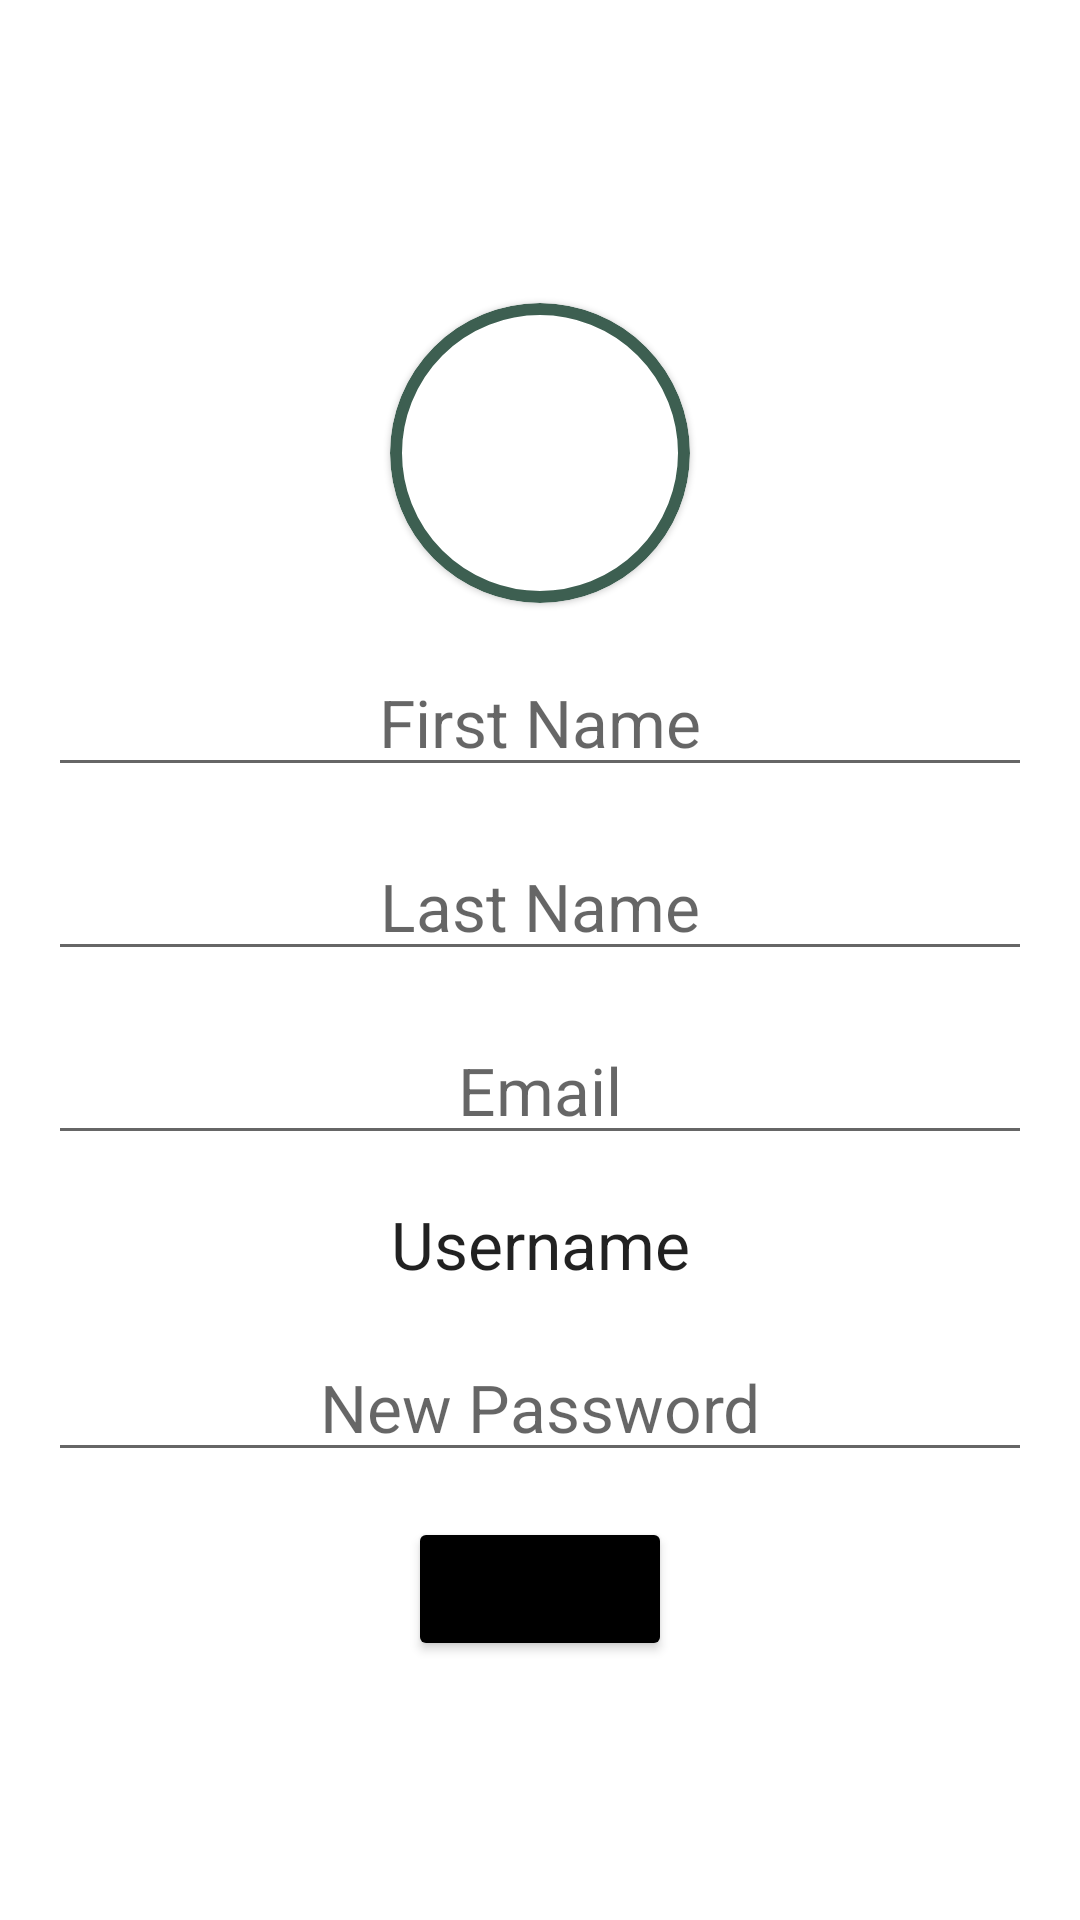

Produce the Android XML layout that renders to this screen, including the resource entries it uses.
<!-- AndroidManifest.xml: application theme Theme.TodoApp -->
<!-- res/layout/fragment_edit_profile.xml -->
<?xml version="1.0" encoding="utf-8"?>
<RelativeLayout xmlns:android="http://schemas.android.com/apk/res/android"
    xmlns:tools="http://schemas.android.com/tools"
    android:layout_width="match_parent"
    android:layout_height="match_parent"
    xmlns:app="http://schemas.android.com/apk/res-auto"
    tools:context=".fragments.EditProfileFragment">

    
    
    <LinearLayout
        android:layout_width="match_parent"
        android:layout_height="wrap_content"
        android:layout_centerVertical="true"
        android:orientation="vertical"
        android:padding="16dp">

        <com.google.android.material.card.MaterialCardView
            android:layout_width="100dp"
            android:layout_height="100dp"
            android:layout_gravity="center_horizontal"
            app:cardCornerRadius="150dp"
            android:layout_marginTop="15dp"
            app:strokeWidth="4dp"
            app:strokeColor="@color/colorButton"
            >
            <ImageView
                android:layout_gravity="center_horizontal"
                android:id="@+id/user_pic"
                android:layout_width="match_parent"
                android:layout_height="match_parent"
                android:src="@drawable/profile_pic"
                />
        </com.google.android.material.card.MaterialCardView>


        <EditText
            android:id="@+id/et_first_name_edit"
            android:layout_width="match_parent"
            android:layout_height="wrap_content"
            android:layout_marginTop="15dp"
            android:textAppearance="@style/TextAppearance.AppCompat.Large"
            android:gravity="center"
            android:hint="First Name"
            android:layout_gravity="center_horizontal"/>

        <EditText
            android:id="@+id/et_last_name_edit"
            android:layout_width="match_parent"
            android:layout_height="wrap_content"
            android:layout_marginTop="15dp"
            android:textAppearance="@style/TextAppearance.AppCompat.Large"
            android:gravity="center"
            android:hint="Last Name"
            android:layout_gravity="center_horizontal"/>

        <EditText
            android:id="@+id/et_email_edit"
            android:layout_width="match_parent"
            android:layout_height="wrap_content"
            android:layout_marginTop="15dp"
            android:textAppearance="@style/TextAppearance.AppCompat.Large"
            android:gravity="center"
            android:hint="Email"
            android:layout_gravity="center_horizontal"/>

        <TextView
            android:id="@+id/tv_username_edit"
            android:layout_width="match_parent"
            android:layout_height="wrap_content"
            android:layout_marginTop="15dp"
            android:textAppearance="@style/TextAppearance.AppCompat.Large"
            android:gravity="center"
            android:text="Username"
            android:layout_gravity="center_horizontal"/>











        <EditText
            android:id="@+id/et_password_new"
            android:layout_width="match_parent"
            android:layout_height="wrap_content"
            android:layout_marginTop="15dp"
            android:textAppearance="@style/TextAppearance.AppCompat.Large"
            android:gravity="center"
            android:hint="New Password"
            android:layout_gravity="center_horizontal"/>

        <Button
            android:layout_marginTop="15dp"
            android:backgroundTint="@color/black"
            android:layout_gravity="center_horizontal"
            android:id="@+id/update_profile"
            android:layout_width="wrap_content"
            android:layout_height="wrap_content"
            android:text="Update"/>

    </LinearLayout>

</RelativeLayout>
<!-- resources referenced by this layout -->
<resources>
  <color name="black">#FF000000</color>
  <color name="colorButton">#3d5f51</color>
  <style name="Theme.TodoApp" parent="Theme.MaterialComponents.DayNight.NoActionBar">
          
  
          <item name="colorPrimaryVariant">@color/purple_700</item>
          <item name="colorOnPrimary">@color/white</item>
          
          <item name="colorSecondary">@color/teal_200</item>
          <item name="colorSecondaryVariant">@color/teal_700</item>
          <item name="colorOnSecondary">@color/black</item>
          
          <item name="android:statusBarColor" tools:targetApi="l">?attr/colorPrimaryVariant</item>
          
          
          <item name="colorPrimary">@color/cp</item>
          <item name="colorPrimaryDark">@color/cpd</item>
          <item name="colorAccent">@color/ca</item>
      </style>
  <color name="purple_700">#FF3700B3</color>
  <color name="white">#FFFFFFFF</color>
  <color name="teal_200">#FF03DAC5</color>
  <color name="teal_700">#FF018786</color>
  <color name="cp">#5aa184</color>
  <color name="cpd">#487b66</color>
  <color name="ca">#2b644c</color>
</resources>
